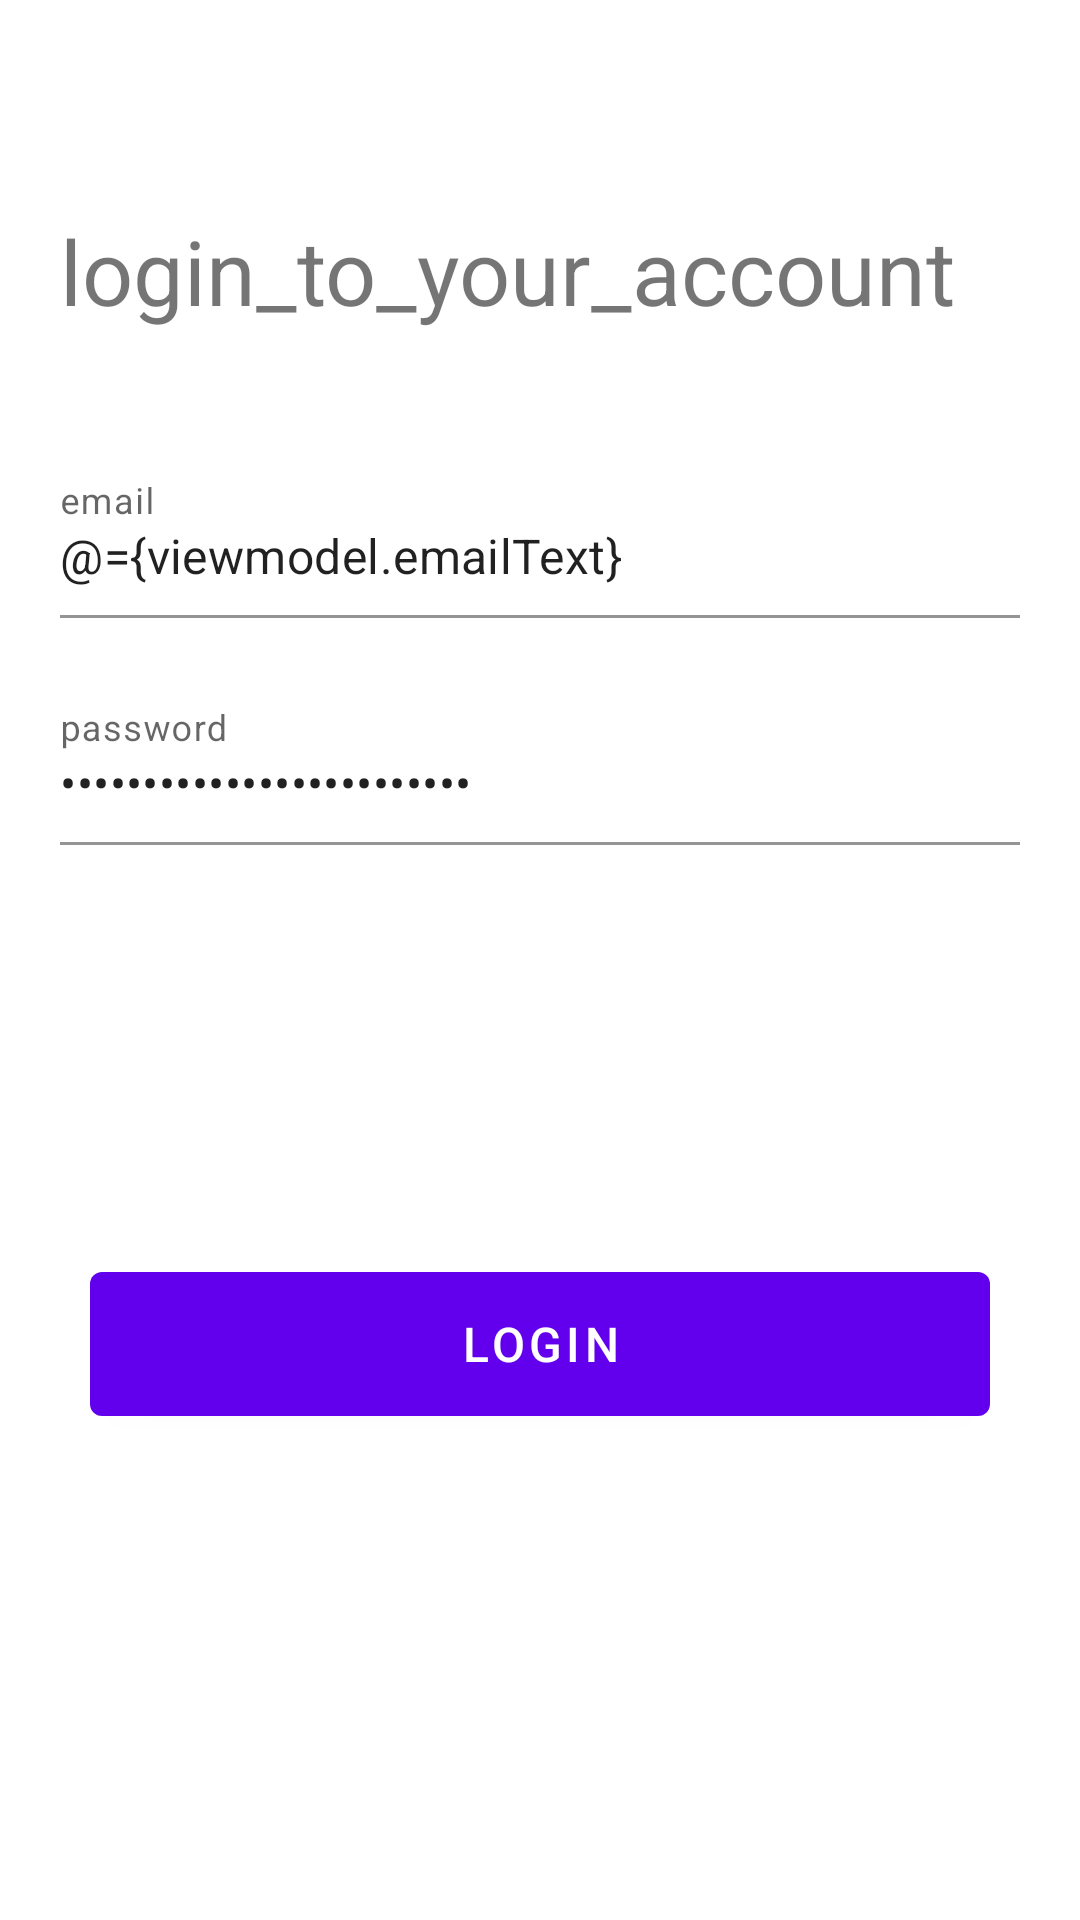

The Android layout XML behind this screen, and the referenced resources:
<!-- AndroidManifest.xml: application theme Theme.MessengerApp -->
<!-- res/layout/fragment_login.xml -->
<?xml version="1.0" encoding="utf-8"?>
<layout xmlns:android="http://schemas.android.com/apk/res/android"
    xmlns:app="http://schemas.android.com/apk/res-auto"
    xmlns:tools="http://schemas.android.com/tools">

    <data>

        <variable
            name="viewmodel"
            type="com.example.messengerapp.ui.start.login.LoginViewModel"/>


    </data>

    <androidx.constraintlayout.widget.ConstraintLayout
        android:layout_width="match_parent"
        android:layout_height="fill_parent">

        <LinearLayout
            android:id="@+id/textContentLayout"
            android:layout_width="match_parent"
            android:layout_height="wrap_content"
            android:layout_marginStart="20dp"
            android:layout_marginTop="70dp"
            android:layout_marginEnd="20dp"
            android:orientation="vertical"
            app:layout_constraintEnd_toEndOf="parent"
            app:layout_constraintHorizontal_bias="0.5"
            app:layout_constraintStart_toStartOf="parent"
            app:layout_constraintTop_toTopOf="parent">

            <TextView
                android:id="@+id/titleText"
                style="@style/BoldText"
                android:layout_width="match_parent"
                android:layout_height="wrap_content"
                android:layout_marginBottom="40dp"
                android:gravity="start"
                android:text="login_to_your_account"
                android:textSize="30sp"
                app:layout_constraintEnd_toEndOf="parent"
                app:layout_constraintHorizontal_bias="0.5"
                app:layout_constraintStart_toStartOf="parent"
                app:layout_constraintTop_toTopOf="parent" />

            <com.google.android.material.textfield.TextInputLayout
                android:layout_width="fill_parent"
                android:layout_height="wrap_content"
                android:background="@android:color/transparent"
                app:boxBackgroundColor="@android:color/transparent">

                <EditText
                    android:id="@+id/editTextEmail"
                    android:layout_width="match_parent"
                    android:layout_height="wrap_content"
                    android:ems="10"
                    android:hint="email"
                    android:importantForAutofill="no"
                    android:inputType="textEmailAddress"
                    android:maxLength="25"
                    android:paddingStart="0dp"
                    android:paddingEnd="0dp"
                    android:text="@={viewmodel.emailText}"
                    tools:background="@android:color/transparent" />
            </com.google.android.material.textfield.TextInputLayout>

            <com.google.android.material.textfield.TextInputLayout
                android:id="@+id/editTextPasswordInputLayout"
                android:layout_width="fill_parent"
                android:layout_height="wrap_content"
                android:background="@android:color/transparent"
                android:padding="0dp"
                app:boxBackgroundColor="@android:color/transparent">

                <EditText
                    android:id="@+id/editTextPassword"
                    android:layout_width="match_parent"
                    android:layout_height="wrap_content"
                    android:layout_marginTop="20dp"
                    android:ems="10"
                    android:hint="password"
                    android:importantForAutofill="no"
                    android:inputType="textPassword"
                    android:maxLength="25"
                    android:paddingStart="0dp"
                    android:paddingEnd="0dp"
                    android:text="@={viewmodel.passwordText}"
                    tools:background="@android:color/transparent" />
            </com.google.android.material.textfield.TextInputLayout>

        </LinearLayout>

        <Button
            android:id="@+id/loginButton"
            android:layout_width="300dp"
            android:layout_height="60dp"
            android:layout_marginTop="98dp"
            android:enabled="@{!viewmodel.isLoggingIn()}"
            android:onClick="@{() -> viewmodel.loginPressed()}"
            android:text="login"
            android:textSize="16sp"
            app:layout_constraintEnd_toEndOf="parent"
            app:layout_constraintHorizontal_bias="0.5"
            app:layout_constraintStart_toStartOf="parent"
            app:layout_constraintTop_toBottomOf="@id/guideline50"
            tools:enabled="@{true}" />

        <androidx.constraintlayout.widget.Guideline
            android:id="@+id/guideline50"
            android:layout_width="wrap_content"
            android:layout_height="wrap_content"
            android:orientation="horizontal"
            app:layout_constraintGuide_percent=".5" />

    </androidx.constraintlayout.widget.ConstraintLayout>
</layout>
<!-- resources referenced by this layout -->
<resources>
  <style name="Theme.MessengerApp" parent="Theme.MaterialComponents.DayNight.DarkActionBar">
          
          <item name="colorPrimary">@color/purple_500</item>
          <item name="colorPrimaryVariant">@color/purple_700</item>
          <item name="colorOnPrimary">@color/white</item>
          
          <item name="colorSecondary">@color/teal_200</item>
          <item name="colorSecondaryVariant">@color/teal_700</item>
          <item name="colorOnSecondary">@color/black</item>
          
          <item name="android:statusBarColor">?attr/colorPrimaryVariant</item>
          
      </style>
  <color name="purple_500">#FF6200EE</color>
  <color name="purple_700">#FF3700B3</color>
  <color name="white">#FFFFFFFF</color>
  <color name="teal_200">#FF03DAC5</color>
  <color name="teal_700">#FF018786</color>
  <color name="black">#FF000000</color>
</resources>
